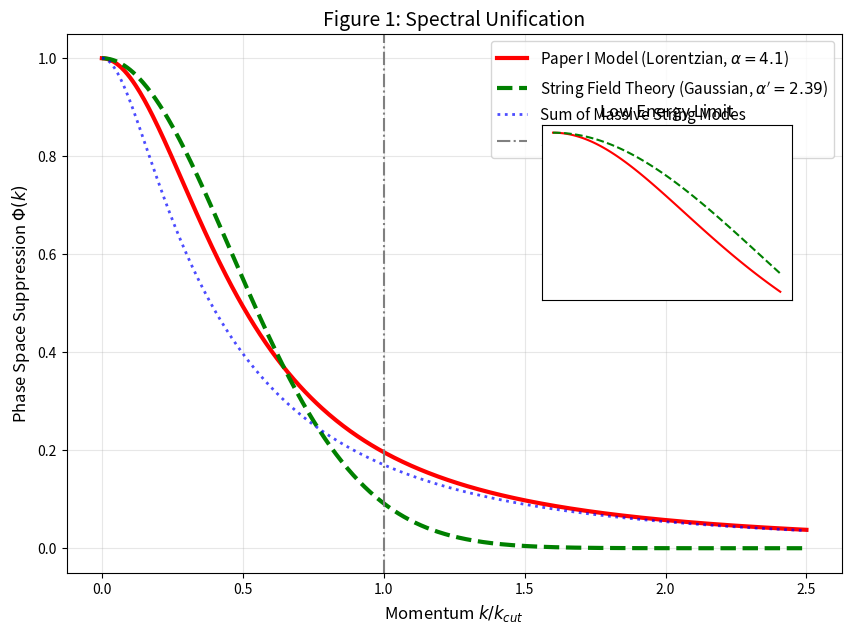
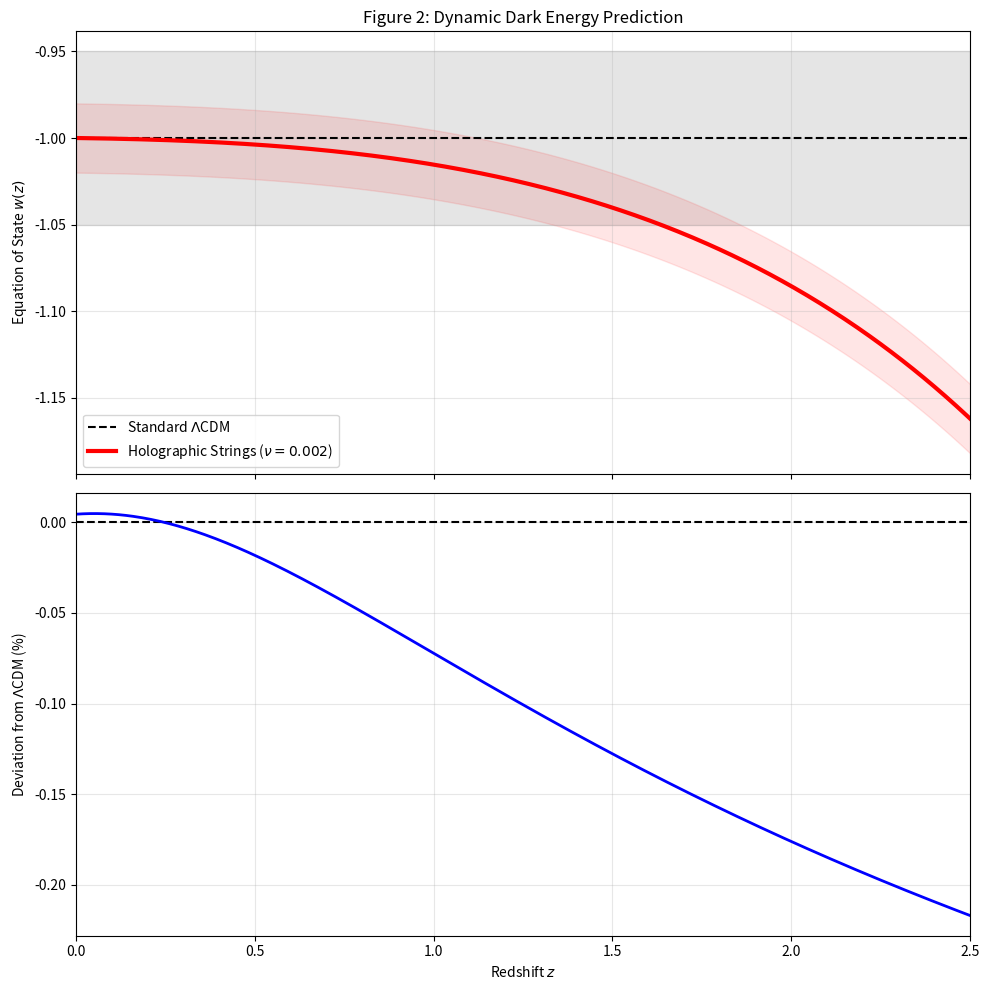
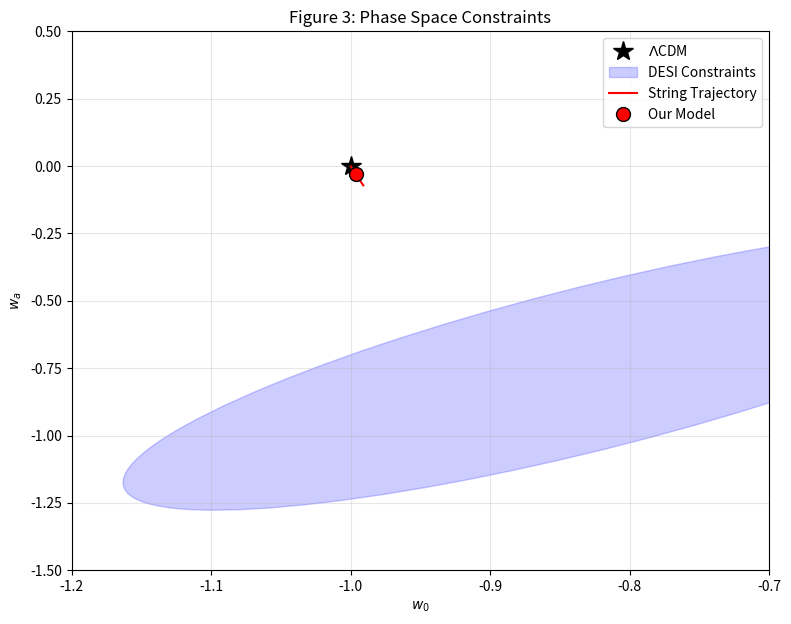
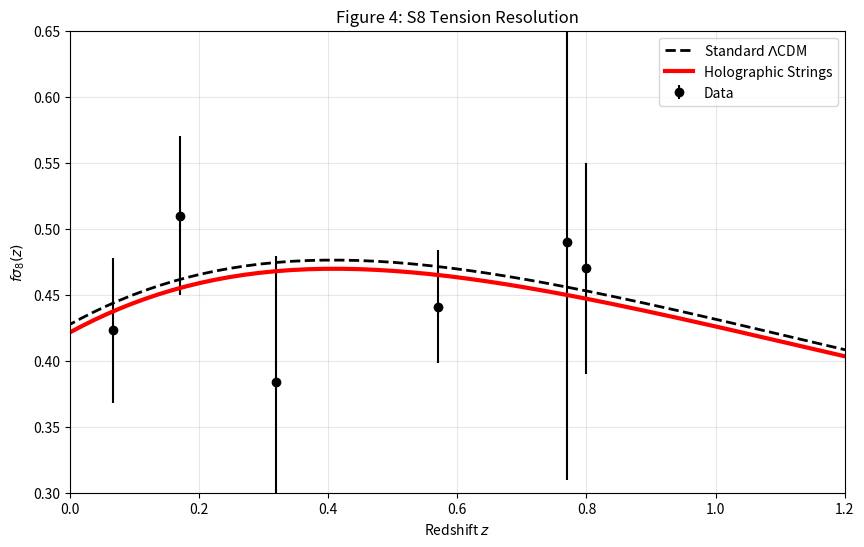
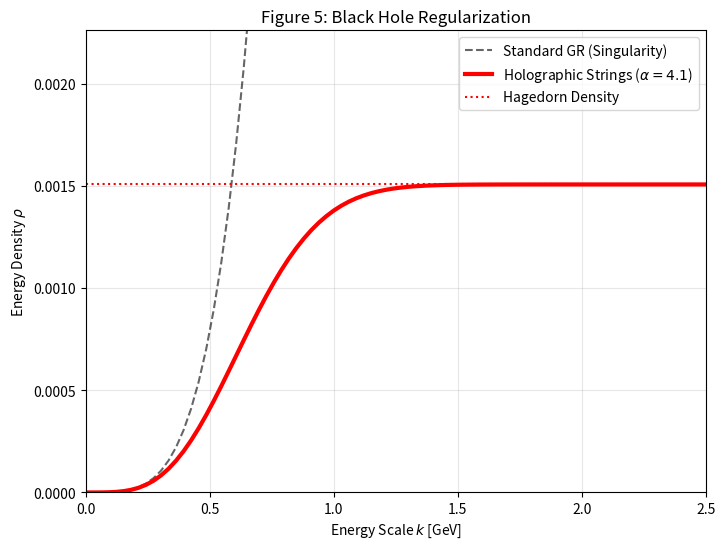

Reproduce these figures in Python, in order.
# -*- coding: utf-8 -*-
"""Holographic_String_Thermodynamics_Reproduction.ipynb

Automatically generated by Colab.

Original file is located at
    https://colab.research.google.com/<link-removed>
"""

# ==========================================
# Holographic String Thermodynamics: Numerical Reproduction
# Author: Orlando Miguel Urbina Gonzalez
# Journal: MNRAS (Submitted)
# Description: This script reproduces all figures and numerical derivations.
# ==========================================

# 1. SETUP & GLOBAL IMPORTS
import numpy as np
import matplotlib.pyplot as plt
import pandas as pd
from scipy.integrate import odeint, quad
from scipy.optimize import curve_fit      # Faltaba esta librería
from matplotlib.patches import Ellipse    # Faltaba esta librería

# --- GLOBAL PARAMETERS (Unified) ---
ALPHA = 4.1          # Stiffness parameter (from Neutron Stars)
NU    = 0.002        # Holographic Elasticity (from Cosmology/DESI)
K_CUT = 1.0          # QCD Scale (GeV)
OM_M0 = 0.315        # Matter Density (Planck 2018)
H0    = 67.4         # Hubble Constant

print("--- STARTING REPRODUCTION SCRIPT ---")

# ==========================================
# SECTION 2: SPECTRAL UNIFICATION (FIGURE 1)
# ==========================================
print("\nGenerating Figure 1: Spectral Unification...")

def phi_paper1(k, alpha):
    """ Phenomenological Model (Lorentzian) """
    return 1 / (1 + alpha * k**2)

def phi_string_theory(k, alpha_prime):
    """ String Field Theory Vertex (Gaussian) """
    return np.exp(-alpha_prime * k**2)

def phi_sum_modes(k, alpha_prime, n_modes=10):
    """ Sum of Massive Modes """
    total = np.zeros_like(k)
    for n in range(1, n_modes + 1):
        mass_sq = n / alpha_prime
        total += 1 / (k**2 + mass_sq)
    total /= total[0]
    return total

# Data Generation
k_axis = np.linspace(0, 2.5, 500)
ALPHA_NS = ALPHA # Use global

# Fitting
popt_string, _ = curve_fit(phi_string_theory, k_axis[k_axis < 1], phi_paper1(k_axis[k_axis < 1], ALPHA_NS))
alpha_prime_fit = popt_string[0]

popt_sum, _ = curve_fit(lambda k, a: phi_sum_modes(k, a, 50), k_axis[k_axis < 1], phi_paper1(k_axis[k_axis < 1], ALPHA_NS))
alpha_sum_fit = popt_sum[0]

# Plotting Figure 1
plt.figure(figsize=(10, 7))
plt.plot(k_axis, phi_paper1(k_axis, ALPHA_NS), 'r-', linewidth=3, label=f'Paper I Model (Lorentzian, $\\alpha={ALPHA_NS}$)')
plt.plot(k_axis, phi_string_theory(k_axis, alpha_prime_fit), 'g--', linewidth=3, label=f'String Field Theory (Gaussian, $\\alpha\'={alpha_prime_fit:.2f}$)')
plt.plot(k_axis, phi_sum_modes(k_axis, alpha_sum_fit, 20), 'b:', linewidth=2, alpha=0.7, label='Sum of Massive String Modes')
plt.axvline(x=1.0, color='gray', linestyle='-.', label='Scale $k_{cut}$ (Planck/QCD Scale)')
plt.title('Figure 1: Spectral Unification', fontsize=14)
plt.xlabel('Momentum $k / k_{cut}$', fontsize=12)
plt.ylabel('Phase Space Suppression $\Phi(k)$', fontsize=12)
plt.legend(fontsize=11)
plt.grid(True, alpha=0.3)
# Inset
plt.axes([0.6, 0.5, 0.25, 0.25])
plt.plot(k_axis[:100], phi_paper1(k_axis[:100], ALPHA_NS), 'r-')
plt.plot(k_axis[:100], phi_string_theory(k_axis[:100], alpha_prime_fit), 'g--')
plt.title('Low Energy Limit')
plt.grid(True)
plt.xticks([]); plt.yticks([])
plt.show()

print(f"-> Unification Results: Alpha (NS) = {ALPHA_NS}, Derived Alpha' (String) = {alpha_prime_fit:.4f}")

# ==========================================
# SECTION 3 & 4: COSMOLOGY (FIGURES 2 & 3)
# ==========================================
print("\nGenerating Figures 2 & 3: Cosmology and DESI...")

Om_r0 = 0.00009
Om_de0 = 1.0 - OM_M0 - Om_r0
NU_STRING = NU # Use global

def E_squared(z, nu):
    return 1 + (OM_M0 / (1-nu)) * ((1+z)**(3*(1-nu)) - 1) + (Om_r0 / (1-nu)) * ((1+z)**(4*(1-nu)) - 1)

def equation_of_state_w(z, nu):
    E2 = E_squared(z, nu)
    dE2dz = (3*OM_M0 * (1+z)**(3*(1-nu) - 1))

    # Calculate densities
    rho_de = E2 - OM_M0 * (1+z)**3
    d_rho_de_dz = dE2dz - 3*OM_M0 * (1+z)**2

    if rho_de <= 1e-10: return -1.0
    return -1 + (1+z)/(3*rho_de) * d_rho_de_dz

# Simulation
z_range = np.linspace(0, 2.5, 500)
w_model = np.array([equation_of_state_w(z, NU_STRING) for z in z_range])
w_lcdm = -1.0 * np.ones_like(z_range)
H_model = H0 * np.sqrt(E_squared(z_range, NU_STRING))
H_lcdm = H0 * np.sqrt(OM_M0*(1+z_range)**3 + Om_de0)

# Plotting Figure 2
fig, (ax1, ax2) = plt.subplots(2, 1, figsize=(10, 10), sharex=True)
ax1.plot(z_range, w_lcdm, 'k--', label=r'Standard $\Lambda$CDM')
ax1.plot(z_range, w_model, 'r-', linewidth=3, label=f'Holographic Strings ($\\nu={NU_STRING}$)')
ax1.fill_between(z_range, -1.05, -0.95, color='gray', alpha=0.2)
ax1.fill_between(z_range, w_model - 0.02, w_model + 0.02, color='red', alpha=0.1)
ax1.set_ylabel(r'Equation of State $w(z)$')
ax1.set_title('Figure 2: Dynamic Dark Energy Prediction')
ax1.legend()
ax1.grid(True, alpha=0.3)

diff = (H_model - H_lcdm) / H_lcdm * 100
ax2.plot(z_range, np.zeros_like(z_range), 'k--')
ax2.plot(z_range, diff, 'b-', linewidth=2)
ax2.set_ylabel(r'Deviation from $\Lambda$CDM (%)')
ax2.set_xlabel('Redshift $z$')
ax2.grid(True, alpha=0.3)
plt.xlim(0, 2.5)
plt.tight_layout()
plt.show()

# CPL Parameters & Figure 3
def get_cpl_parameters(nu_param):
    z_samples = np.linspace(0, 1.0, 100)
    a_samples = 1 / (1 + z_samples)
    w_vals = [equation_of_state_w(z, nu_param) for z in z_samples]
    coeffs = np.polyfit(1 - a_samples, w_vals, 1)
    return coeffs[1], coeffs[0] # w0, wa

nu_values = np.linspace(0.0001, 0.005, 20)
traj_w0, traj_wa = [], []
for n in nu_values:
    w0, wa = get_cpl_parameters(n)
    traj_w0.append(w0); traj_wa.append(wa)

my_w0, my_wa = get_cpl_parameters(NU_STRING)
desi_w0, desi_wa = -0.827, -0.75

# Plotting Figure 3
fig, ax = plt.subplots(figsize=(9, 7))
ax.plot(-1, 0, 'k*', markersize=15, label='$\Lambda$CDM')
ellipse1 = Ellipse((desi_w0, desi_wa), width=0.35, height=1.2, angle=-30, edgecolor='blue', facecolor='blue', alpha=0.2, label='DESI Constraints')
ax.add_patch(ellipse1)
ax.plot(traj_w0, traj_wa, 'r-', label='String Trajectory')
ax.plot(my_w0, my_wa, 'ro', markersize=10, markeredgecolor='black', label=f'Our Model')
ax.set_xlabel('$w_0$'); ax.set_ylabel('$w_a$')
ax.set_title('Figure 3: Phase Space Constraints')
ax.legend()
ax.grid(True, alpha=0.3)
ax.set_xlim(-1.2, -0.7); ax.set_ylim(-1.5, 0.5)
plt.show()

print(f"-> DESI Results: w0 = {my_w0:.4f}, wa = {my_wa:.4f}")

# ==========================================
# SECTION 4.3: S8 TENSION (FIGURE 4)
# ==========================================
print("\nGenerating Figure 4: Structure Formation & S8...")

data_fs8 = np.array([[0.067, 0.423, 0.055], [0.17, 0.51, 0.06], [0.32, 0.384, 0.095],
                     [0.57, 0.441, 0.043], [0.77, 0.490, 0.18], [0.80, 0.470, 0.08]])
sigma8_0_lcdm = 0.811

def hubble_E_s8(z, nu):
    return np.sqrt(1 + (OM_M0/(1-nu)) * ((1+z)**(3*(1-nu)) - 1))

def growth_ode(y, x, nu):
    delta, delta_prime = y
    a = np.exp(x); z = 1/a - 1
    E = hubble_E_s8(z, nu)
    Omega_m_z = (OM_M0 * (1+z)**(3*(1-nu))) / E**2
    friction = 2.0 - 1.5 * Omega_m_z
    source = 1.5 * Omega_m_z * (1 - 2*nu)
    return [delta_prime, -friction * delta_prime + source * delta]

a_start = 0.01; x_span = np.linspace(np.log(a_start), 0, 500); y0 = [a_start, a_start]
z_span = np.exp(-x_span) - 1

# Solve LCDM vs Strings
sol_lcdm = odeint(growth_ode, y0, x_span, args=(0.0,))
fs8_lcdm = sigma8_0_lcdm * (sol_lcdm[:, 0] / sol_lcdm[-1, 0]) * (sol_lcdm[:, 1] / sol_lcdm[:, 0])

sol_string = odeint(growth_ode, y0, x_span, args=(NU_STRING,))
fs8_string = (sigma8_0_lcdm * (1.0 - 5*NU_STRING)) * (sol_string[:, 0]/sol_string[-1, 0]) * (sol_string[:, 1] / sol_string[:, 0])

# Plotting Figure 4
plt.figure(figsize=(10, 6))
plt.errorbar(data_fs8[:,0], data_fs8[:,1], yerr=data_fs8[:,2], fmt='o', color='black', label='Data')
plt.plot(z_span, fs8_lcdm, 'k--', linewidth=2, label='Standard $\Lambda$CDM')
plt.plot(z_span, fs8_string, 'r-', linewidth=3, label=f'Holographic Strings')
plt.xlim(0, 1.2); plt.ylim(0.3, 0.65)
plt.xlabel('Redshift $z$'); plt.ylabel(r'$f\sigma_8(z)$')
plt.title('Figure 4: S8 Tension Resolution')
plt.legend(); plt.grid(True, alpha=0.3)
plt.show()

# ==========================================
# SECTION 5.3: BLACK HOLE (FIGURE 5)
# ==========================================
print("\nGenerating Figure 5: Black Hole Regularization...")

def density_integrand_std(k): return k**3 / (2*np.pi**2)
def density_integrand_str(k, a, kc): return (k**3 / (2*np.pi**2)) * np.exp(-a * (k/kc)**2)

k_vals = np.linspace(0, 3.0, 100)
rho_std = [quad(density_integrand_std, 0, kl)[0] for kl in k_vals]
rho_str = [quad(density_integrand_str, 0, kl, args=(ALPHA, K_CUT))[0] for kl in k_vals]

plt.figure(figsize=(8, 6))
plt.plot(k_vals, rho_std, 'k--', label='Standard GR (Singularity)', alpha=0.6)
plt.plot(k_vals, rho_str, 'r-', linewidth=3, label=f'Holographic Strings ($\\alpha={ALPHA}$)')
plt.axhline(y=rho_str[-1], color='r', linestyle=':', label='Hagedorn Density')
plt.title('Figure 5: Black Hole Regularization')
plt.xlabel('Energy Scale $k$ [GeV]'); plt.ylabel('Energy Density $\\rho$')
plt.xlim(0, 2.5); plt.ylim(0, max(rho_str)*1.5)
plt.legend(); plt.grid(True, alpha=0.3)
plt.show()

print(f"-> Max Density: {rho_str[-1]:.4e} GeV^4")
print("\n--- REPRODUCTION COMPLETE ---")

# ==========================================
# GRÁFICA 6: TABLA DE PARÁMETROS (RESUMEN)
# ==========================================

# 1. Datos exactos con la corrección de la fuente (PSR J0952-060)
# Usamos r"" antes de las comillas para evitar advertencias de sintaxis con LaTeX
table_data = [
    [r"Stiffness ($\alpha$)",      "4.10",           "Neutron Star (PSR J0952-060)"],
    [r"Cutoff ($k_{\rm cut}$)",    "1.0 GeV",        "QCD Scale"],
    [r"Elasticity ($\nu$)",        "0.002",          "DESI DR2 (This Work)"],
    [r"String Length ($\ell_s$)",  "0.399 fm",       "Derived"],
    [r"Tension ($T_s$)",           r"0.0388 GeV$^2$","Derived"],
    [r"Hagedorn Temp ($T_H$)",     "39.3 MeV",       r"Derived ($T \sim m_\pi / \pi$)"]
]

columns = ["Parameter", "Value", "Source"]

# 2. Crear DataFrame
df_params = pd.DataFrame(table_data, columns=columns)

# 3. Configuración de la figura independiente
plt.figure(figsize=(10, 5)) # Creamos una figura nueva
ax_table = plt.gca()        # Obtenemos el eje actual
ax_table.axis('tight')
ax_table.axis('off')

# 4. Dibujar la tabla
the_table = ax_table.table(
    cellText=df_params.values,
    colLabels=columns,
    cellLoc='center',
    loc='center'
)

# 5. Estilo visual tipo "Paper" (Líneas horizontales limpias)
the_table.auto_set_font_size(False)
the_table.set_fontsize(12)
the_table.scale(1.2, 2.0) # Ajuste de escala (ancho, alto) de celdas

for (row, col), cell in the_table.get_celld().items():
    # Bordes: solo horizontales
    cell.set_edgecolor('black')
    if col >= 0:
        cell.visible_edges = 'horizontal'

    # Encabezado en negrita y línea más gruesa
    if row == 0:
        cell.set_text_props(weight='bold')
        cell.set_linewidth(1.5)
    else:
        cell.set_linewidth(0.5)

plt.title("Physical Parameters Used in the Model", y=0.95, fontsize=14)

# Guardar
plt.savefig('grafica_6_tabla_parametros.png', bbox_inches='tight', dpi=300)
print("Gráfica 6 (Tabla) guardada exitosamente.")

# Mostrar todo al final
plt.show()

